The GitHub repository psykodan/aiPrint-Data-Creation contains a labelled image folder "augmented_synth_line" with 3 categories: good, over-printed, under-printed. Examples follow, each with its label.

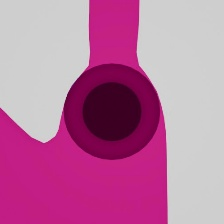
Label: over-printed

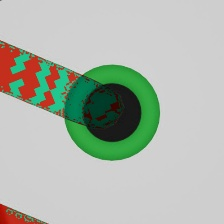
Label: under-printed

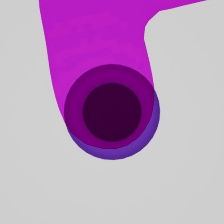
Label: over-printed

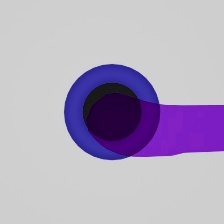
Label: good

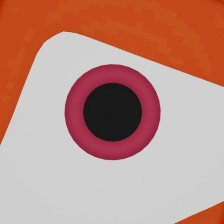
Label: under-printed

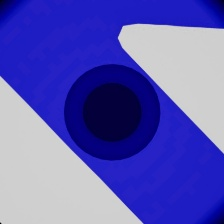
Label: good
